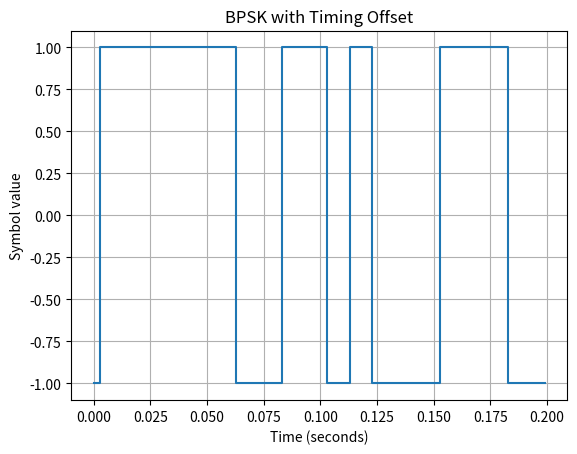

This figure's Python source:
import numpy as np
import matplotlib.pyplot as plt

# Parameters
fs = 1000
symbol_rate = 100
samples_per_symbol = fs // symbol_rate

num_symbols = 20

# Random BPSK symbols
bits = np.random.randint(0, 2, num_symbols)
symbols = 1 - 2 * bits

# Repeat each symbol
tx = np.repeat(symbols, samples_per_symbol)

# Create a timing offset
timing_offset = 3

# Shift signal
rx = np.roll(tx, timing_offset)

# Time axis
t = np.arange(len(rx)) / fs

# Plot
plt.plot(t, rx, drawstyle="steps-post")

plt.xlabel("Time (seconds)")
plt.ylabel("Symbol value")
plt.title("BPSK with Timing Offset")

plt.grid()
plt.show()

print("Samples per symbol:", samples_per_symbol)
print("Timing offset:", timing_offset, "samples")
